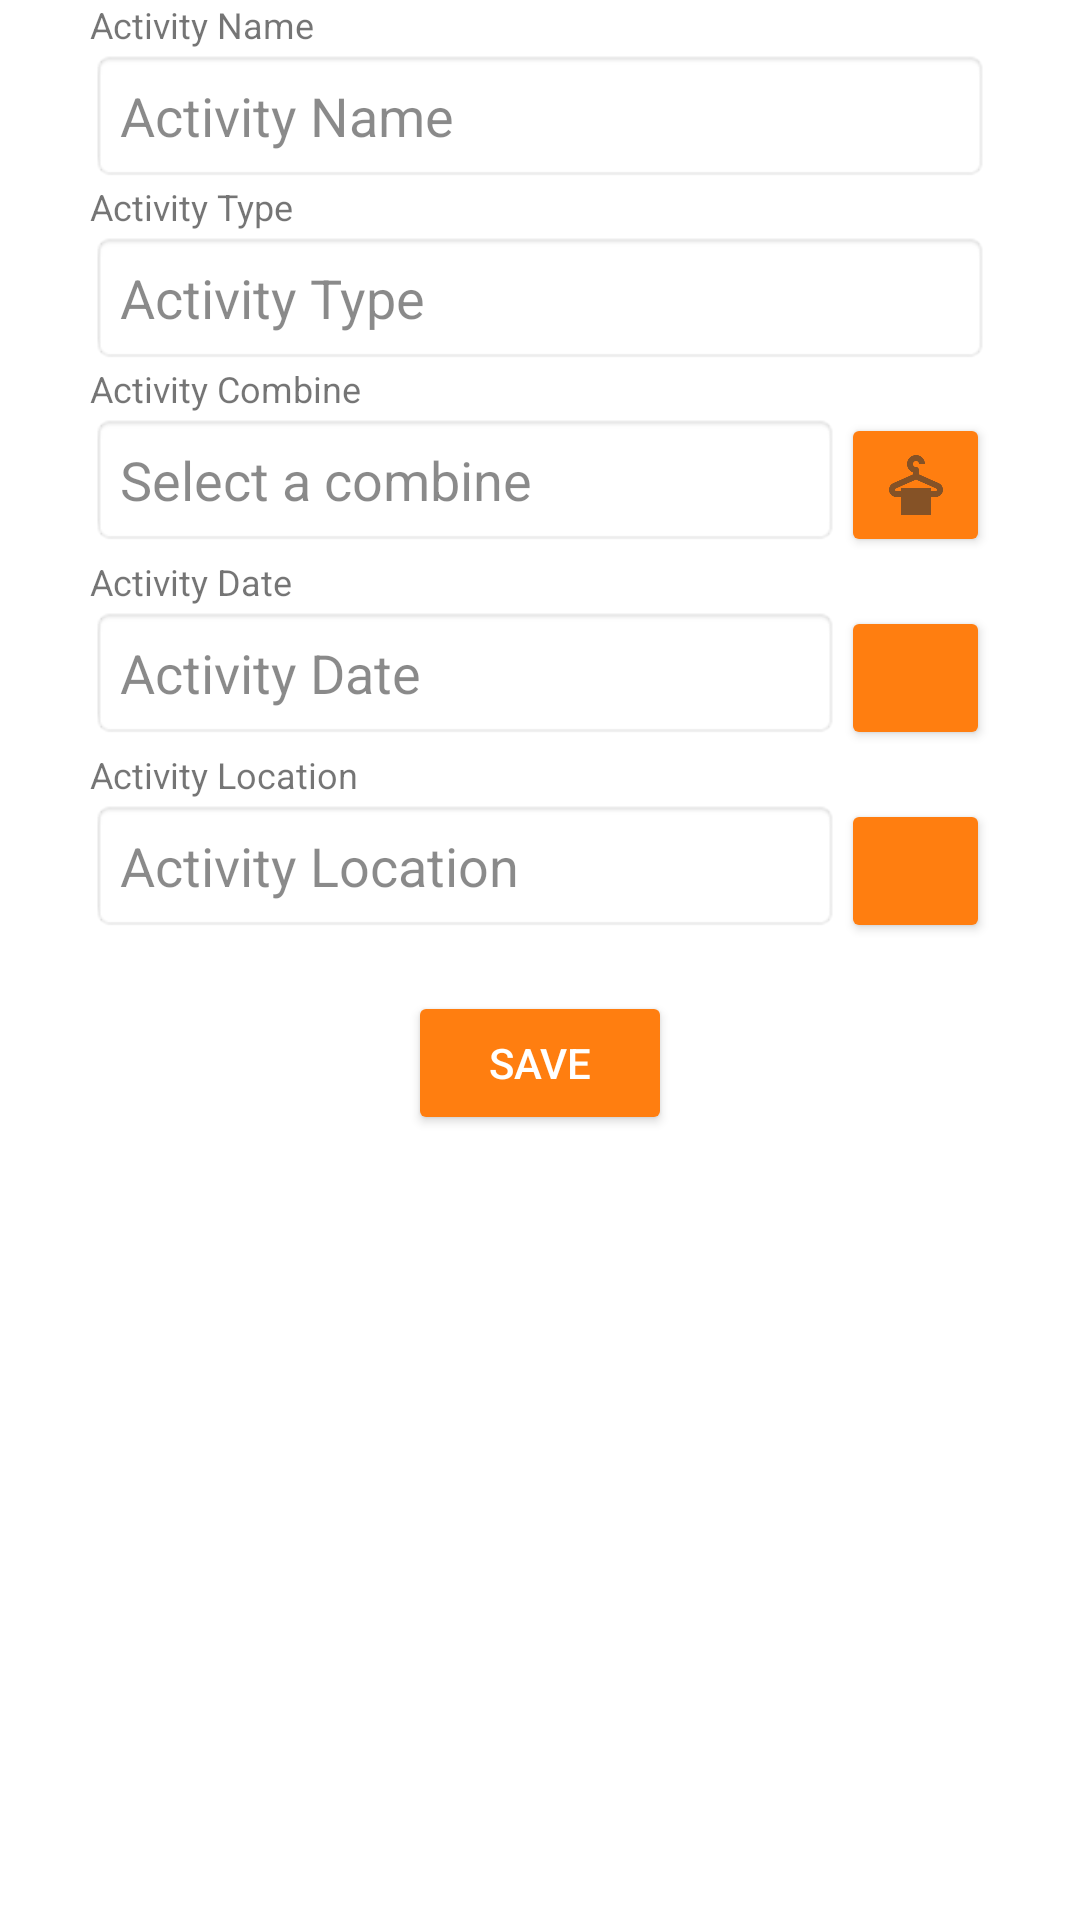

Layout XML and referenced resources for this Android screen:
<!-- AndroidManifest.xml: application theme Theme.VirtualCloset -->
<!-- res/layout/activity_add_activity.xml -->
<?xml version="1.0" encoding="utf-8"?>
<ScrollView xmlns:android="http://schemas.android.com/apk/res/android"
    xmlns:app="http://schemas.android.com/apk/res-auto"
    xmlns:tools="http://schemas.android.com/tools"
    android:layout_width="match_parent"
    android:layout_height="wrap_content"
    android:layout_gravity="center_vertical"
    tools:context=".AddActivityActivity">

    <LinearLayout
        android:layout_width="match_parent"
        android:layout_height="wrap_content"
        android:layout_marginHorizontal="30dp">

        <androidx.constraintlayout.widget.ConstraintLayout
            android:layout_width="match_parent"
            android:layout_height="wrap_content"
            android:layout_gravity="center_vertical">

            <TextView
                android:id="@+id/textView3"
                style="@style/EditInfoTextStyle"
                android:layout_width="wrap_content"
                android:layout_height="wrap_content"
                android:text="@string/activity_name"
                app:layout_constraintStart_toStartOf="parent"
                app:layout_constraintTop_toTopOf="parent" />

            <EditText
                android:id="@+id/activityNameText"
                style="@style/EditTextStyle"
                android:layout_width="match_parent"
                android:layout_height="wrap_content"
                android:hint="@string/activity_name"
                android:importantForAutofill="no"
                android:inputType="text"
                app:layout_constraintTop_toBottomOf="@+id/textView3"
                tools:layout_editor_absoluteX="0dp" />

            <TextView
                android:id="@+id/textView7"
                style="@style/EditInfoTextStyle"
                android:layout_width="wrap_content"
                android:layout_height="wrap_content"
                android:text="@string/activity_type"
                app:layout_constraintStart_toStartOf="parent"
                app:layout_constraintTop_toBottomOf="@+id/activityNameText" />

            <EditText
                android:id="@+id/activityTypeField"
                style="@style/EditTextStyle"
                android:layout_width="match_parent"
                android:layout_height="wrap_content"
                android:hint="@string/activity_type"
                android:importantForAutofill="no"
                android:inputType="text"
                app:layout_constraintTop_toBottomOf="@+id/textView7"
                tools:layout_editor_absoluteX="0dp" />
            <TextView
                android:id="@+id/textView6"
                style="@style/EditInfoTextStyle"
                android:layout_width="wrap_content"
                android:layout_height="wrap_content"
                android:text="@string/activity_combine"
                app:layout_constraintStart_toStartOf="parent"
                app:layout_constraintTop_toBottomOf="@+id/activityTypeField" />

            <LinearLayout
                android:id="@+id/activityCombineLayout"
                android:layout_width="match_parent"
                android:layout_height="wrap_content"
                android:orientation="horizontal"
                app:layout_constraintTop_toBottomOf="@+id/textView6" >
                <EditText
                    android:id="@+id/activityCombineField"
                    style="@style/EditTextStyle"
                    android:layout_width="match_parent"
                    android:layout_height="wrap_content"
                    android:autofillHints="email"
                    android:clickable="false"
                    android:cursorVisible="false"
                    android:focusable="false"
                    android:focusableInTouchMode="false"
                    android:layout_marginEnd="50dp"
                    android:ems="10"
                    android:hint="@string/select_a_combine"
                    android:inputType="datetime"/>

                <androidx.appcompat.widget.AppCompatImageButton
                    android:id="@+id/activityCombineSelector"
                    android:layout_marginStart="-50dp"
                    android:layout_width="0dp"
                    style="@style/AppTheme.ImageButton"
                    android:onClick="pickCombine"
                    android:layout_height="wrap_content"
                    android:layout_weight="1"
                    app:srcCompat="@drawable/combine_select"
                    android:contentDescription="@string/activity_combine" />
            </LinearLayout>



            <TextView
                android:id="@+id/textView4"
                style="@style/EditInfoTextStyle"
                android:layout_width="wrap_content"
                android:layout_height="wrap_content"
                android:text="@string/activity_date"
                app:layout_constraintStart_toStartOf="parent"
                app:layout_constraintTop_toBottomOf="@+id/activityCombineLayout" />

            <LinearLayout
                android:id="@+id/activityDateLayout"
                android:layout_width="match_parent"
                android:layout_height="wrap_content"
                android:orientation="horizontal"
                app:layout_constraintTop_toBottomOf="@+id/textView4" >
                <EditText
                    android:id="@+id/activityDateText"
                    style="@style/EditTextStyle"
                    android:layout_width="match_parent"
                    android:layout_height="wrap_content"
                    android:autofillHints="email"
                    android:layout_marginEnd="50dp"
                    android:clickable="false"
                    android:cursorVisible="false"
                    android:focusable="false"
                    android:focusableInTouchMode="false"
                    android:ems="10"
                    android:hint="@string/activity_date"
                    android:inputType="datetime"/>

                <androidx.appcompat.widget.AppCompatImageButton
                    android:id="@+id/activityDateImageButton"
                    android:layout_marginStart="-50dp"
                    android:layout_width="0dp"
                    android:onClick="pickDate"
                    style="@style/AppTheme.ImageButton"
                    android:layout_height="wrap_content"
                    android:layout_weight="1"
                    app:srcCompat="@drawable/date"
                    android:contentDescription="@string/activity_date" />

            </LinearLayout>
            <TextView
                android:id="@+id/textView5"
                style="@style/EditInfoTextStyle"
                android:layout_width="wrap_content"
                android:layout_height="wrap_content"
                android:text="@string/activity_location"
                app:layout_constraintStart_toStartOf="parent"
                app:layout_constraintTop_toBottomOf="@+id/activityDateLayout" />

            <LinearLayout
                android:id="@+id/activityLocationLayout"
                android:layout_width="match_parent"
                android:layout_height="wrap_content"
                android:orientation="horizontal"
                app:layout_constraintTop_toBottomOf="@+id/textView5" >
                <EditText
                    android:id="@+id/activityLocationText"
                    style="@style/EditTextStyle"
                    android:layout_width="match_parent"
                    android:layout_height="wrap_content"
                    android:autofillHints="email"
                    android:layout_marginEnd="50dp"
                    android:ems="10"
                    android:clickable="false"
                    android:cursorVisible="false"
                    android:focusable="false"
                    android:focusableInTouchMode="false"
                    android:hint="@string/activity_location"
                    android:inputType="textMultiLine"/>

                <androidx.appcompat.widget.AppCompatImageButton
                    android:id="@+id/imageButton"
                    android:layout_marginStart="-50dp"
                    android:layout_width="0dp"
                    style="@style/AppTheme.ImageButton"
                    android:onClick="pickLocation"
                    android:layout_height="wrap_content"
                    android:layout_weight="1"
                    app:srcCompat="@drawable/map"
                    android:contentDescription="@string/activity_location" />
            </LinearLayout>

            <androidx.appcompat.widget.AppCompatButton
                android:layout_width="wrap_content"
                android:layout_height="wrap_content"
                android:layout_marginTop="16dp"
                android:onClick="saveActivity"
                android:text="@string/save"
                style="@style/AppTheme.Button"
                app:layout_constraintEnd_toEndOf="parent"
                app:layout_constraintStart_toStartOf="parent"
                app:layout_constraintTop_toBottomOf="@+id/activityLocationLayout" />


        </androidx.constraintlayout.widget.ConstraintLayout>
    </LinearLayout>

</ScrollView>
<!-- resources referenced by this layout -->
<resources>
  <!-- drawable combine_select (drawable-anydpi) -->
  <vector xmlns:android="http://schemas.android.com/apk/res/android"
      android:width="24dp"
      android:height="24dp"
      android:viewportWidth="24"
      android:viewportHeight="24"
      android:tint="#333333"
      android:alpha="0.6">
    <path
        android:fillColor="@android:color/white"
        android:pathData="M19.56,11.36L13,8.44V7c0,-0.55 -0.45,-1 -1,-1l0,0c-0.55,0 -1,-0.45 -1,-1s0.45,-1 1,-1s1,0.45 1,1h2c0,-1.84 -1.66,-3.3 -3.56,-2.95C10.26,2.27 9.29,3.22 9.06,4.4C8.76,5.96 9.66,7.34 11,7.82v0.63l-6.56,2.92C3.56,11.75 3,12.62 3,13.57v0.01C3,14.92 4.08,16 5.42,16H7v6h10v-6h1.58c1.34,0 2.42,-1.08 2.42,-2.42v-0.01C21,12.62 20.44,11.75 19.56,11.36zM18.58,14H17v-1H7v1H5.42C5.19,14 5,13.81 5,13.57c0,-0.17 0.1,-0.32 0.25,-0.38l6.75,-3l6.75,3C18.9,13.26 19,13.41 19,13.58C19,13.81 18.81,14 18.58,14z"/>
  </vector>
  <string name="activity_combine">Activity Combine</string>
  <string name="activity_date">Activity Date</string>
  <string name="activity_location">Activity Location</string>
  <string name="activity_name">Activity Name</string>
  <string name="activity_type">Activity Type</string>
  <string name="save">Save</string>
  <string name="select_a_combine">Select a combine</string>
  <style name="AppTheme.Button" parent="Widget.AppCompat.Button.Colored">
          <item name="android:backgroundTint">@color/orange</item>
          <item name="android:textColor">@color/white</item>
      </style>
  <style name="AppTheme.ImageButton" parent="Widget.AppCompat.Button.Colored">
          <item name="android:backgroundTint">@color/orange</item>
      </style>
  <style name="EditInfoTextStyle" parent="android:Widget.TextView">
          <item name="android:textSize">12sp</item>
      </style>
  <style name="EditTextStyle" parent="android:Widget.EditText">
          <item name="android:padding">10dp</item>
          <item name="android:background">@android:drawable/editbox_background_normal</item>
          <item name="android:textColorHint">@color/gray_transparent</item>
      </style>
  <style name="Theme.VirtualCloset" parent="Theme.MaterialComponents.DayNight.DarkActionBar">
          
          <item name="colorPrimary">@color/purple_500</item>
          <item name="colorPrimaryVariant">@color/purple_700</item>
          <item name="colorOnPrimary">@color/white</item>
  
          
          <item name="colorSecondary">@color/teal_200</item>
          <item name="colorSecondaryVariant">@color/teal_700</item>
          <item name="colorOnSecondary">@color/black</item>
          
          <item name="android:statusBarColor" tools:targetApi="l">?attr/colorPrimaryVariant</item>
          
      </style>
  <color name="orange">#FFFF7E10</color>
  <color name="white">#FFFFFFFF</color>
  <color name="gray_transparent">#75000000</color>
  <color name="purple_500">#FF6200EE</color>
  <color name="purple_700">#FF3700B3</color>
  <color name="teal_200">#FF03DAC5</color>
  <color name="teal_700">#FF018786</color>
  <color name="black">#FF000000</color>
</resources>
